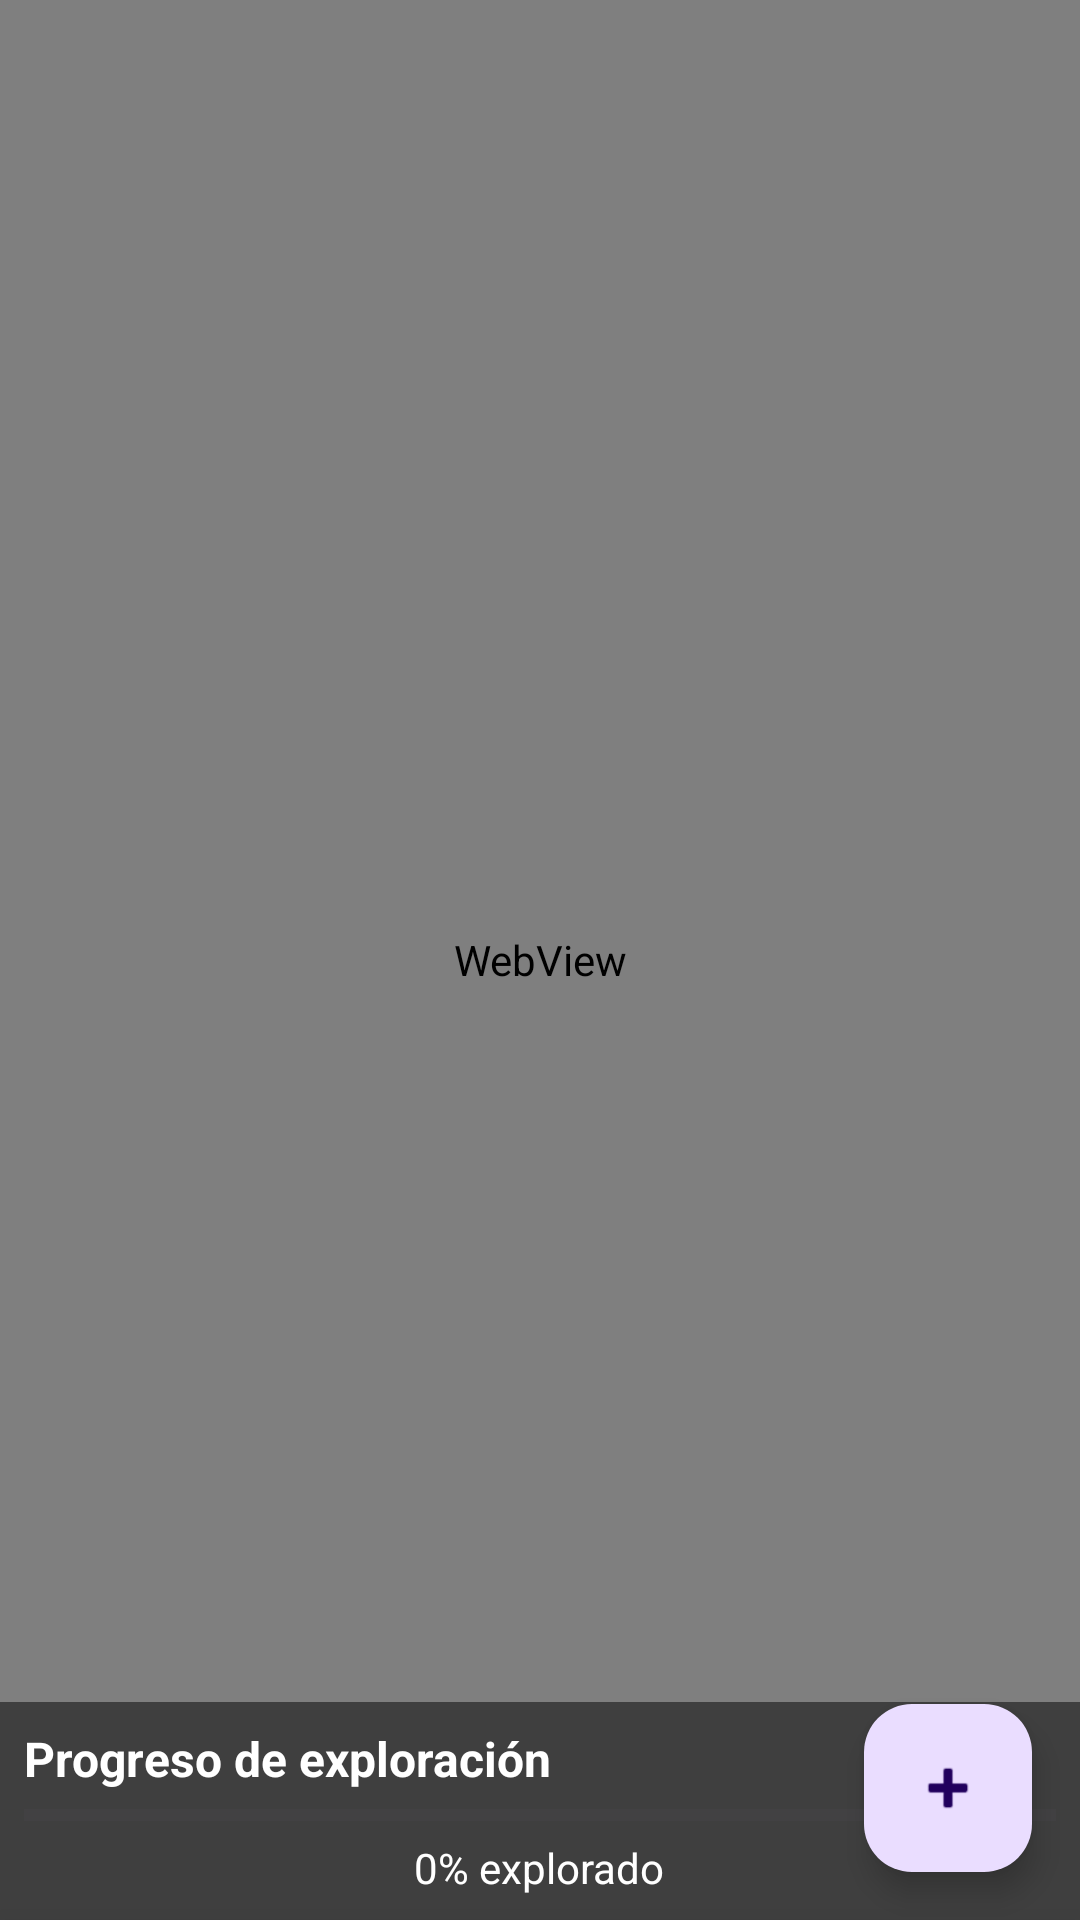

The Android layout XML behind this screen, and the referenced resources:
<!-- AndroidManifest.xml: application theme Theme.MapasNativosApp -->
<!-- res/layout/activity_exploration.xml -->
<?xml version="1.0" encoding="utf-8"?>
<androidx.coordinatorlayout.widget.CoordinatorLayout
    xmlns:android="http://schemas.android.com/apk/res/android"
    xmlns:app="http://schemas.android.com/apk/res-auto"
    xmlns:tools="http://schemas.android.com/tools"
    android:layout_width="match_parent"
    android:layout_height="match_parent"
    tools:context=".ExplorationActivity">

    <androidx.constraintlayout.widget.ConstraintLayout
        android:layout_width="match_parent"
        android:layout_height="match_parent">

        <WebView
            android:id="@+id/webViewExploration"
            android:layout_width="0dp"
            android:layout_height="0dp"
            app:layout_constraintBottom_toBottomOf="parent"
            app:layout_constraintEnd_toEndOf="parent"
            app:layout_constraintStart_toStartOf="parent"
            app:layout_constraintTop_toTopOf="parent" />

        <LinearLayout
            android:id="@+id/progressContainer"
            android:layout_width="match_parent"
            android:layout_height="wrap_content"
            android:background="#80000000"
            android:orientation="vertical"
            android:padding="8dp"
            app:layout_constraintBottom_toBottomOf="parent"
            app:layout_constraintEnd_toEndOf="parent"
            app:layout_constraintStart_toStartOf="parent">

            <TextView
                android:layout_width="match_parent"
                android:layout_height="wrap_content"
                android:text="Progreso de exploración"
                android:textColor="@android:color/white"
                android:textSize="16sp"
                android:textStyle="bold" />

            <ProgressBar
                android:id="@+id/progressBarExploration"
                style="?android:attr/progressBarStyleHorizontal"
                android:layout_width="match_parent"
                android:layout_height="wrap_content"
                android:max="100"
                android:progress="0" />

            <TextView
                android:id="@+id/textViewProgress"
                android:layout_width="wrap_content"
                android:layout_height="wrap_content"
                android:layout_gravity="center_horizontal"
                android:text="0% explorado"
                android:textColor="@android:color/white" />
        </LinearLayout>

    </androidx.constraintlayout.widget.ConstraintLayout>

    <com.google.android.material.floatingactionbutton.FloatingActionButton
        android:id="@+id/fabAddPoi"
        android:layout_width="wrap_content"
        android:layout_height="wrap_content"
        android:layout_gravity="bottom|end"
        android:layout_margin="16dp"
        android:contentDescription="Añadir punto de interés"
        app:srcCompat="@android:drawable/ic_input_add" />

    
    <androidx.constraintlayout.widget.ConstraintLayout
        android:id="@+id/bottomSheet"
        android:layout_width="match_parent"
        android:layout_height="wrap_content"
        android:background="@android:color/white"
        android:elevation="16dp"
        android:padding="16dp"
        app:behavior_hideable="true"
        app:behavior_peekHeight="0dp"
        app:layout_behavior="com.google.android.material.bottomsheet.BottomSheetBehavior">

        <TextView
            android:id="@+id/textViewBottomSheetTitle"
            android:layout_width="match_parent"
            android:layout_height="wrap_content"
            android:text="Punto de interés en ubicación actual"
            android:textAppearance="@style/TextAppearance.AppCompat.Large"
            app:layout_constraintEnd_toEndOf="parent"
            app:layout_constraintStart_toStartOf="parent"
            app:layout_constraintTop_toTopOf="parent" />

        <Button
            android:id="@+id/btnAddPoi"
            android:layout_width="match_parent"
            android:layout_height="wrap_content"
            android:layout_marginTop="16dp"
            android:text="Añadir punto de interés aquí"
            app:layout_constraintEnd_toEndOf="parent"
            app:layout_constraintStart_toStartOf="parent"
            app:layout_constraintTop_toBottomOf="@+id/textViewBottomSheetTitle" />

    </androidx.constraintlayout.widget.ConstraintLayout>

</androidx.coordinatorlayout.widget.CoordinatorLayout>
<!-- resources referenced by this layout -->
<resources>
  <style name="Theme.MapasNativosApp" parent="Base.Theme.MapasNativosApp" />
  <style name="Base.Theme.MapasNativosApp" parent="Theme.Material3.DayNight.NoActionBar">
          
          
      </style>
</resources>
